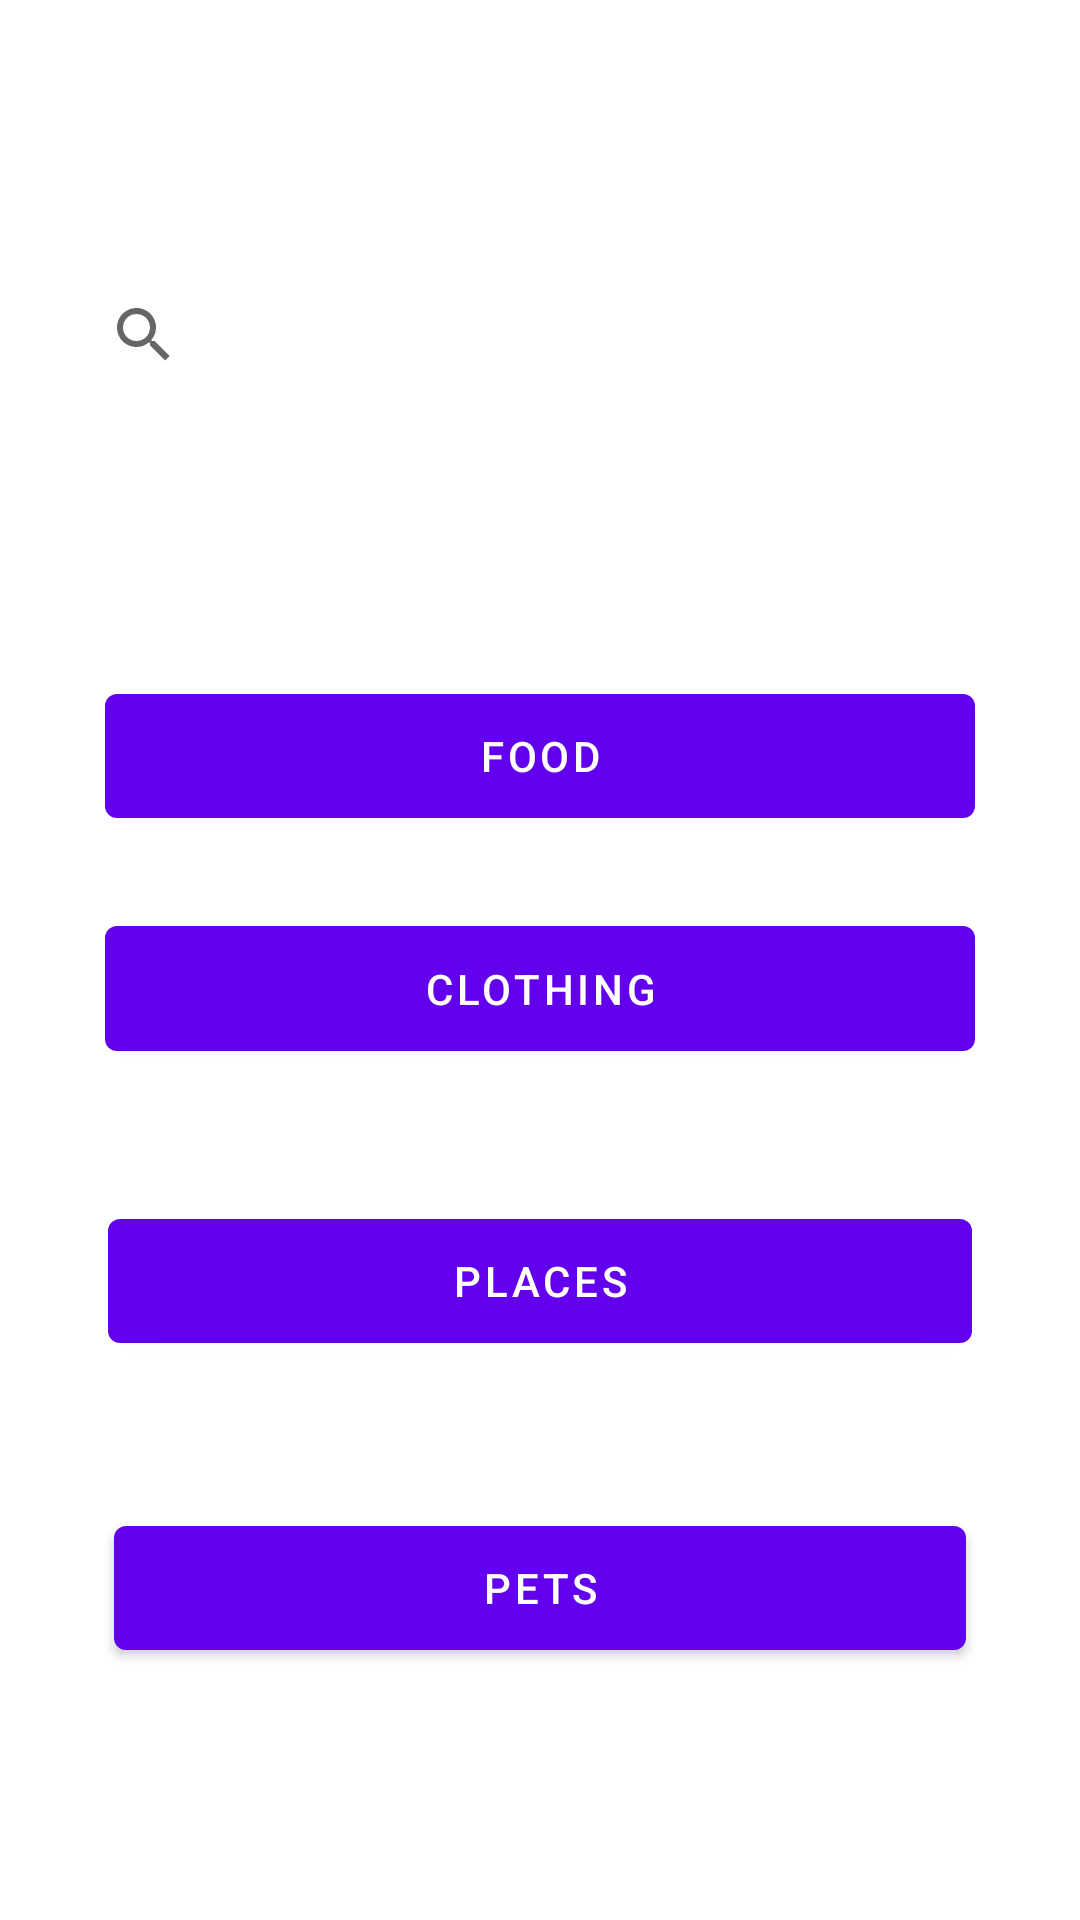

Android layout source for this screen:
<!-- AndroidManifest.xml: application theme Theme.VoiceVerification -->
<!-- res/layout/home_screen.xml -->
<?xml version="1.0" encoding="utf-8"?>
<androidx.constraintlayout.widget.ConstraintLayout xmlns:android="http://schemas.android.com/apk/res/android"
    xmlns:app="http://schemas.android.com/apk/res-auto"
    xmlns:tools="http://schemas.android.com/tools"
    android:layout_width="match_parent"
    android:layout_height="match_parent">

    <SearchView
        android:id="@+id/searchView"
        android:layout_width="0dp"
        android:layout_height="0dp"
        android:layout_marginStart="24dp"
        android:layout_marginTop="85dp"
        android:layout_marginEnd="24dp"
        android:layout_marginBottom="87dp"
        app:layout_constraintBottom_toTopOf="@+id/button"
        app:layout_constraintEnd_toEndOf="parent"
        app:layout_constraintStart_toStartOf="parent"
        app:layout_constraintTop_toTopOf="parent" />

    <Button
        android:id="@+id/button"
        android:layout_width="0dp"
        android:layout_height="0dp"
        android:layout_marginBottom="24dp"
        android:text="Food"
        app:layout_constraintBottom_toTopOf="@+id/button2"
        app:layout_constraintEnd_toEndOf="@+id/button2"
        app:layout_constraintStart_toStartOf="@+id/button2"
        app:layout_constraintTop_toBottomOf="@+id/searchView" />

    <Button
        android:id="@+id/button2"
        android:layout_width="0dp"
        android:layout_height="0dp"
        android:layout_marginStart="35dp"
        android:layout_marginEnd="35dp"
        android:layout_marginBottom="44dp"
        android:text="Clothing"
        app:layout_constraintBottom_toTopOf="@+id/button3"
        app:layout_constraintEnd_toEndOf="parent"
        app:layout_constraintStart_toStartOf="parent"
        app:layout_constraintTop_toBottomOf="@+id/button" />

    <Button
        android:id="@+id/button3"
        android:layout_width="0dp"
        android:layout_height="0dp"
        android:layout_marginStart="36dp"
        android:layout_marginEnd="36dp"
        android:layout_marginBottom="49dp"
        android:text="Places"
        app:layout_constraintBottom_toTopOf="@+id/button4"
        app:layout_constraintEnd_toEndOf="parent"
        app:layout_constraintStart_toStartOf="parent"
        app:layout_constraintTop_toBottomOf="@+id/button2" />

    <Button
        android:id="@+id/button4"
        android:layout_width="0dp"
        android:layout_height="0dp"
        android:layout_marginStart="38dp"
        android:layout_marginEnd="38dp"
        android:layout_marginBottom="84dp"
        android:text="pets"
        app:layout_constraintBottom_toBottomOf="parent"
        app:layout_constraintEnd_toEndOf="parent"
        app:layout_constraintStart_toStartOf="parent"
        app:layout_constraintTop_toBottomOf="@+id/button3" />
</androidx.constraintlayout.widget.ConstraintLayout>
<!-- resources referenced by this layout -->
<resources>
  <style name="Theme.VoiceVerification" parent="Theme.MaterialComponents.DayNight.DarkActionBar">
          
          <item name="colorPrimary">@color/purple_500</item>
          <item name="colorPrimaryVariant">@color/purple_700</item>
          <item name="colorOnPrimary">@color/white</item>
          
          <item name="colorSecondary">@color/teal_200</item>
          <item name="colorSecondaryVariant">@color/teal_700</item>
          <item name="colorOnSecondary">@color/black</item>
          
          <item name="android:statusBarColor">?attr/colorPrimaryVariant</item>
          
      </style>
  <!-- not gathered from this repository: default colours our renderer supplied (Android Studio template values) -->
  <color name="purple_500">#FF6200EE</color>
  <color name="purple_700">#FF3700B3</color>
  <color name="teal_200">#FF03DAC5</color>
  <color name="teal_700">#FF018786</color>
  <color name="black">#FF000000</color>
  <color name="white">#FFFFFFFF</color>
</resources>
